4-way image classification set "Data" from GitHub (heyakshayhere/Hamoye_capstone_project_smote); label vocabulary: buffalo, elephant, rhino, zebra.

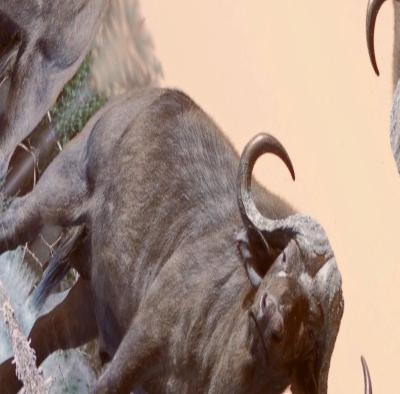
Label: buffalo

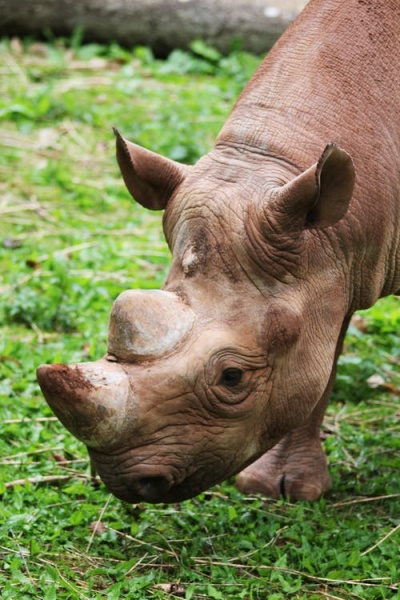
Label: rhino

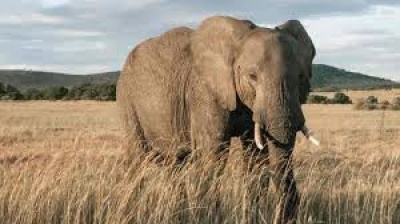
Label: elephant

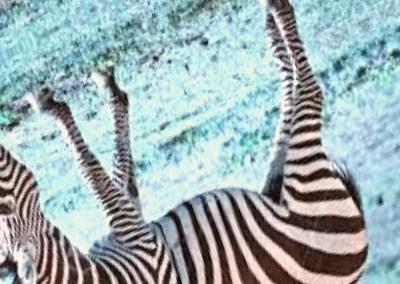
Label: zebra

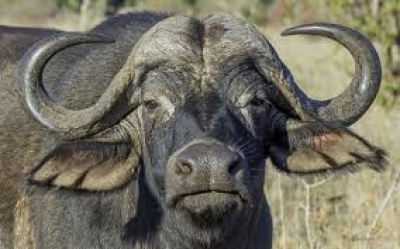
Label: buffalo

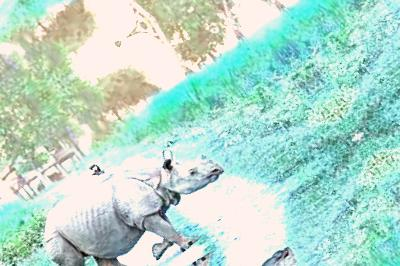
Label: rhino
